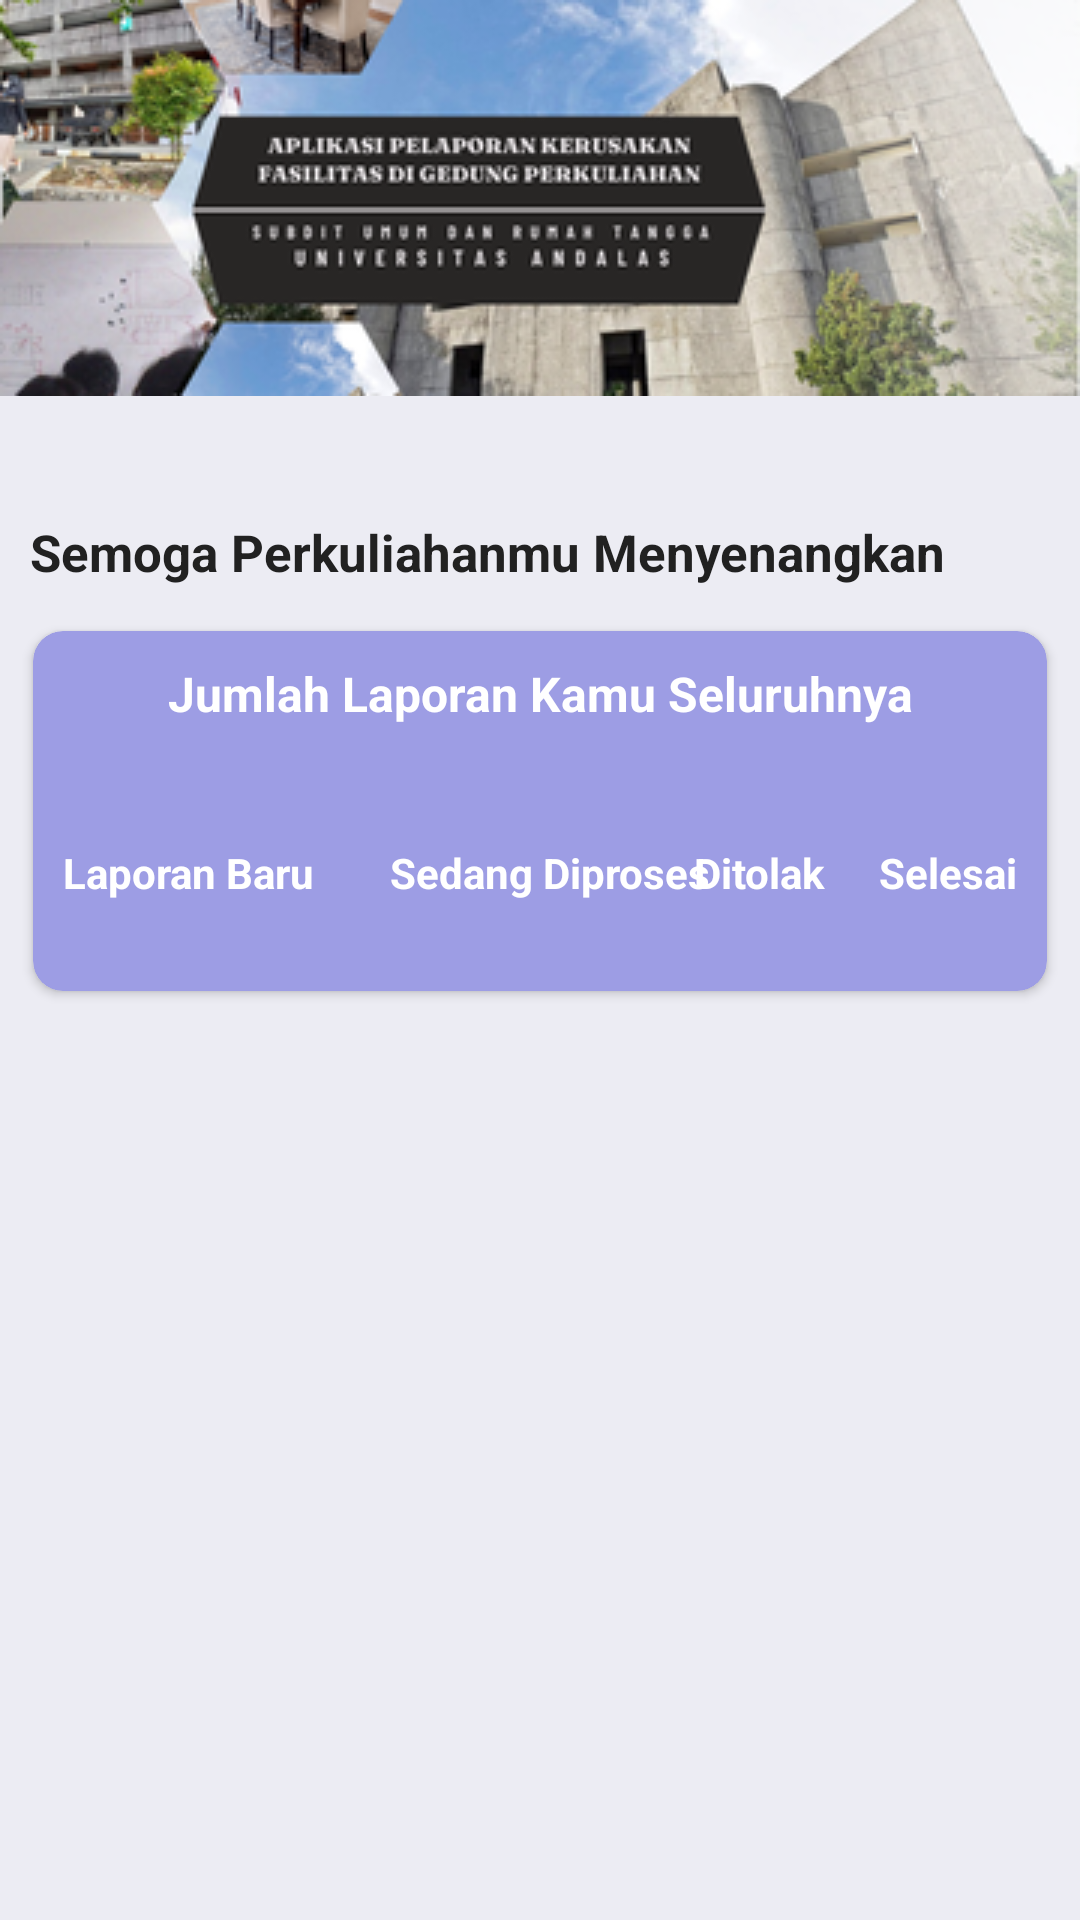

This screen was rendered from an Android layout file. Write that file and the resources it references.
<!-- AndroidManifest.xml: application theme Theme.Kumandra -->
<!-- res/layout/fragment_home.xml -->
<?xml version="1.0" encoding="utf-8"?>
<androidx.constraintlayout.widget.ConstraintLayout xmlns:android="http://schemas.android.com/apk/res/android"
xmlns:app="http://schemas.android.com/apk/res-auto"
xmlns:tools="http://schemas.android.com/tools"
android:layout_width="match_parent"
android:layout_height="match_parent"
    android:background="@color/third_purple"
tools:context=".ui.fragment.HomeFragment">

<ImageView
    android:id="@+id/banner"
    android:layout_width="match_parent"
    android:layout_height="wrap_content"
    android:src="@drawable/banner"
    android:scaleType="centerCrop"
    app:layout_constraintEnd_toEndOf="parent"
    app:layout_constraintStart_toStartOf="parent"
    app:layout_constraintTop_toTopOf="parent"/>

<TextView
    android:id="@+id/username"
    android:layout_width="wrap_content"
    android:layout_height="wrap_content"
    tools:text="Halo, cantik"
    android:layout_marginStart="10dp"
    android:layout_marginTop="10dp"
    android:textStyle="bold"
    android:textColor="@color/blackgrey"
    android:textSize="23sp"
    app:layout_constraintStart_toStartOf="parent"
    app:layout_constraintTop_toBottomOf="@+id/banner"/>

<TextView
    android:id="@+id/greetings"
    android:layout_width="wrap_content"
    android:layout_height="wrap_content"
    android:text="@string/semoga_perkuliahan_menyenangkan"
    android:layout_marginStart="10dp"
    android:textStyle="bold"
    android:textSize="17sp"
    android:textColor="@color/blackgrey"
    app:layout_constraintStart_toStartOf="parent"
    app:layout_constraintTop_toBottomOf="@+id/username"/>

<androidx.cardview.widget.CardView
    android:id="@+id/cardHome"
    android:layout_width="match_parent"
    android:layout_height="wrap_content"
    android:elevation="3dp"
    app:cardCornerRadius="10dp"
    app:cardMaxElevation="8dp"
    app:cardUseCompatPadding="true"
    android:padding="16dp"
    app:cardBackgroundColor="@color/main_purple"
    app:layout_constraintStart_toStartOf="parent"
    app:layout_constraintEnd_toEndOf="parent"
    app:layout_constraintTop_toBottomOf="@id/greetings">

    <androidx.constraintlayout.widget.ConstraintLayout
        android:layout_width="match_parent"
        android:layout_height="120dp">

        <TextView
            android:id="@+id/tv_titleTotal"
            android:layout_width="wrap_content"
            android:layout_height="wrap_content"
            android:text="Jumlah Laporan Kamu Seluruhnya"
            android:textStyle="bold"
            android:textSize="16sp"
            android:textColor="@color/white"
            android:layout_marginTop="10dp"
            app:layout_constraintStart_toStartOf="parent"
            app:layout_constraintEnd_toEndOf="parent"
            app:layout_constraintTop_toTopOf="parent" />

        <TextView
            android:id="@+id/tv_total"
            android:layout_width="wrap_content"
            android:layout_height="wrap_content"
            tools:text="100"
            android:textStyle="bold"
            android:textColor="@color/white"
            android:textSize="18sp"
            app:layout_constraintStart_toStartOf="parent"
            app:layout_constraintEnd_toEndOf="parent"
            app:layout_constraintTop_toBottomOf="@+id/tv_titleTotal" />

        <TextView
            android:id="@+id/tv_titleStatus2"
            android:layout_width="wrap_content"
            android:layout_height="wrap_content"
            android:text="@string/laporan_baru"
            android:textStyle="bold"
            android:textColor="@color/white"
            android:layout_marginStart="10dp"
            android:textSize="14sp"
            android:layout_marginTop="15dp"
            app:layout_constraintStart_toStartOf="parent"
            app:layout_constraintTop_toBottomOf="@+id/tv_total" />

        <TextView
            android:id="@+id/tv_status2"
            android:layout_width="wrap_content"
            android:layout_height="wrap_content"
            tools:text="100"
            android:textStyle="bold"
            android:textColor="@color/white"
            android:textSize="12sp"
            android:layout_marginStart="40dp"
            app:layout_constraintStart_toStartOf="parent"
            app:layout_constraintTop_toBottomOf="@+id/tv_titleStatus2" />

        <TextView
            android:id="@+id/tv_titleStatus3"
            android:layout_width="wrap_content"
            android:layout_height="wrap_content"
            android:text="@string/sedang_diproses"
            android:textSize="14sp"
            android:textStyle="bold"
            android:textColor="@color/white"
            android:layout_marginStart="25dp"
            android:layout_marginTop="15dp"
            app:layout_constraintStart_toEndOf="@id/tv_titleStatus2"
            app:layout_constraintTop_toBottomOf="@+id/tv_total" />

        <TextView
            android:id="@+id/tv_status3"
            android:layout_width="wrap_content"
            android:layout_height="wrap_content"
            tools:text="100"
            android:textStyle="bold"
            android:textColor="@color/white"
            android:textSize="12sp"
            android:layout_marginStart="119dp"
            app:layout_constraintStart_toEndOf="@id/tv_status2"
            app:layout_constraintTop_toBottomOf="@+id/tv_titleStatus2" />

        <TextView
            android:id="@+id/tv_titleStatus4"
            android:layout_width="wrap_content"
            android:layout_height="wrap_content"
            android:text="@string/ditolak"
            android:textStyle="bold"
            android:textColor="@color/white"
            android:textSize="14sp"
            android:layout_marginEnd="18dp"
            android:layout_marginTop="15dp"
            app:layout_constraintEnd_toStartOf="@+id/tv_titleStatus5"
            app:layout_constraintTop_toBottomOf="@+id/tv_total"/>

        <TextView
            android:id="@+id/tv_status4"
            android:layout_width="wrap_content"
            android:layout_height="wrap_content"
            tools:text="100"
            android:textStyle="bold"
            android:textColor="@color/white"
            android:textSize="12sp"
            android:layout_marginEnd="57dp"
            app:layout_constraintEnd_toStartOf="@+id/tv_status5"
            app:layout_constraintTop_toBottomOf="@+id/tv_titleStatus4" />

        <TextView
            android:id="@+id/tv_titleStatus5"
            android:layout_width="wrap_content"
            android:layout_height="wrap_content"
            android:text="@string/selesai"
            android:textStyle="bold"
            android:textSize="14sp"
            android:textColor="@color/white"
            android:layout_marginEnd="10dp"
            android:layout_marginTop="15dp"
            app:layout_constraintEnd_toEndOf="parent"
            app:layout_constraintTop_toBottomOf="@+id/tv_total"/>

        <TextView
            android:id="@+id/tv_status5"
            android:layout_width="wrap_content"
            android:layout_height="wrap_content"
            tools:text="100"
            android:textStyle="bold"
            android:textColor="@color/white"
            android:textSize="12sp"
            android:layout_marginEnd="25dp"
            app:layout_constraintEnd_toEndOf="parent"
            app:layout_constraintTop_toBottomOf="@+id/tv_titleStatus4" />

    </androidx.constraintlayout.widget.ConstraintLayout>
</androidx.cardview.widget.CardView>

<ImageView
    android:id="@+id/iv_backgroundContainer"
    android:layout_width="457dp"
    android:layout_height="659dp"
    android:layout_marginTop="680dp"
    android:src="@drawable/bgwhite"
    app:layout_constraintBottom_toBottomOf="parent"
    app:layout_constraintEnd_toEndOf="parent"
    app:layout_constraintStart_toStartOf="parent"
    app:layout_constraintTop_toTopOf="parent"/>

<TextView
    android:id="@+id/judul"
    android:layout_width="wrap_content"
    android:layout_height="wrap_content"
    android:text="Riwayat Laporan Kamu"
    android:layout_marginStart="10dp"
    android:layout_marginBottom="10dp"
    android:layout_marginTop="10dp"
    android:textColor="@color/blackgrey"
    android:textSize="19sp"
    app:layout_constraintStart_toStartOf="parent"
    app:layout_constraintTop_toBottomOf="@+id/cardHome"
    app:layout_constraintBottom_toTopOf="@id/iv_backgroundContainer"/>


<androidx.recyclerview.widget.RecyclerView
    android:id="@+id/rv_story"
    android:layout_width="match_parent"
    android:layout_height="match_parent"
    android:layout_marginTop="400dp"
    tools:listitem="@layout/item_rv"
    app:layout_constraintBottom_toBottomOf="parent"
    app:layout_constraintEnd_toEndOf="parent"
    app:layout_constraintStart_toStartOf="parent"
    app:layout_constraintTop_toTopOf="parent"/>


</androidx.constraintlayout.widget.ConstraintLayout>
<!-- res/layout/item_rv.xml (included above) -->
<?xml version="1.0" encoding="utf-8"?>
<androidx.cardview.widget.CardView xmlns:android="http://schemas.android.com/apk/res/android"
    android:id="@+id/cardView"
    android:layout_width="match_parent"
    android:layout_height="wrap_content"
    xmlns:app="http://schemas.android.com/apk/res-auto"
    xmlns:tools="http://schemas.android.com/tools"
    android:elevation="3dp"
    app:cardCornerRadius="10dp"
    app:cardMaxElevation="8dp"
    app:cardUseCompatPadding="true"
    android:backgroundTint="@color/third_purple">

    <androidx.constraintlayout.widget.ConstraintLayout
        android:layout_width="match_parent"
        android:layout_height="wrap_content">

        <ImageView
            android:id="@+id/iv_gambarRv"
            android:layout_width="200dp"
            android:layout_height="150dp"
            android:scaleType="centerCrop"
            app:layout_constraintStart_toStartOf="parent"
            app:layout_constraintTop_toTopOf="parent"
            tools:src="@tools:sample/avatars"/>

        <TextView
            android:id="@+id/tv_tanggal"
            android:layout_width="wrap_content"
            android:layout_height="wrap_content"
            app:layout_constraintHorizontal_bias="0.846"
            android:textStyle="italic"
            android:layout_marginEnd="10dp"
            android:textSize="11sp"
            android:textColor="@color/blackgrey"
            android:layout_marginTop="10dp"
            app:layout_constraintTop_toTopOf="parent"
            app:layout_constraintEnd_toEndOf="parent"
            tools:text="tanggal"/>

        <TextView
            android:id="@+id/tv_fasil"
            android:layout_width="wrap_content"
            android:layout_height="wrap_content"
            android:textSize="16sp"
            android:layout_marginStart="8dp"
            android:textColor="@color/blackgrey"
            android:layout_marginTop="20dp"
            app:layout_constraintStart_toEndOf="@+id/iv_gambarRv"
            app:layout_constraintTop_toBottomOf="@id/tv_tanggal"
            tools:text="fasil"/>

        <TextView
            android:id="@+id/tv_kelas"
            android:layout_width="wrap_content"
            android:layout_height="wrap_content"
            android:textSize="16sp"
            android:layout_marginStart="8dp"
            android:layout_marginTop="7dp"
            android:textColor="@color/blackgrey"
            app:layout_constraintStart_toEndOf="@+id/iv_gambarRv"
            app:layout_constraintTop_toBottomOf="@+id/tv_fasil"
            tools:text="kelas"/>

        <TextView
            android:id="@+id/tv_status"
            android:layout_width="140dp"
            android:layout_height="wrap_content"
            android:textSize="16sp"
            android:textStyle="bold"
            android:textColor="@color/blackgrey"
            app:layout_constraintStart_toStartOf="parent"
            app:layout_constraintTop_toTopOf="parent"
            tools:text="status"/>

        <TextView
            android:id="@+id/tv_detail"
            android:layout_width="wrap_content"
            android:layout_height="wrap_content"
            android:textSize="12sp"
            android:textStyle="italic"
            app:layout_constraintEnd_toEndOf="parent"
            app:layout_constraintBottom_toBottomOf="parent"
            android:layout_marginBottom="10dp"
            android:layout_marginEnd="12dp"
            android:text="click for detail"/>

    </androidx.constraintlayout.widget.ConstraintLayout>

</androidx.cardview.widget.CardView>
<!-- resources referenced by this layout -->
<resources>
  <color name="blackgrey">#212121</color>
  <color name="main_purple">#9d9de4</color>
  <color name="third_purple">#ececf3</color>
  <color name="white">#FFFFFFFF</color>
  <!-- drawable banner: png bitmap (drawable, 103861 bytes) -->
  <!-- drawable bgwhite: png bitmap (drawable, 2595 bytes) -->
  <string name="ditolak">Ditolak</string>
  <string name="laporan_baru">Laporan Baru</string>
  <string name="sedang_diproses">Sedang Diproses</string>
  <string name="selesai">Selesai</string>
  <string name="semoga_perkuliahan_menyenangkan">Semoga Perkuliahanmu Menyenangkan</string>
  <style name="Theme.Kumandra" parent="Theme.MaterialComponents.DayNight.DarkActionBar">
          
          <item name="colorPrimary">@color/main_purple</item>
          <item name="colorPrimaryVariant">@color/secondary_purple</item>
          <item name="colorOnPrimary">@color/white</item>
          
          <item name="colorSecondary">@color/secondary_purple</item>
          <item name="colorSecondaryVariant">@color/third_purple</item>
          <item name="colorOnSecondary">@color/blackgrey</item>
          
  
          
      </style>
  <color name="secondary_purple">#cbcbeb</color>
</resources>
